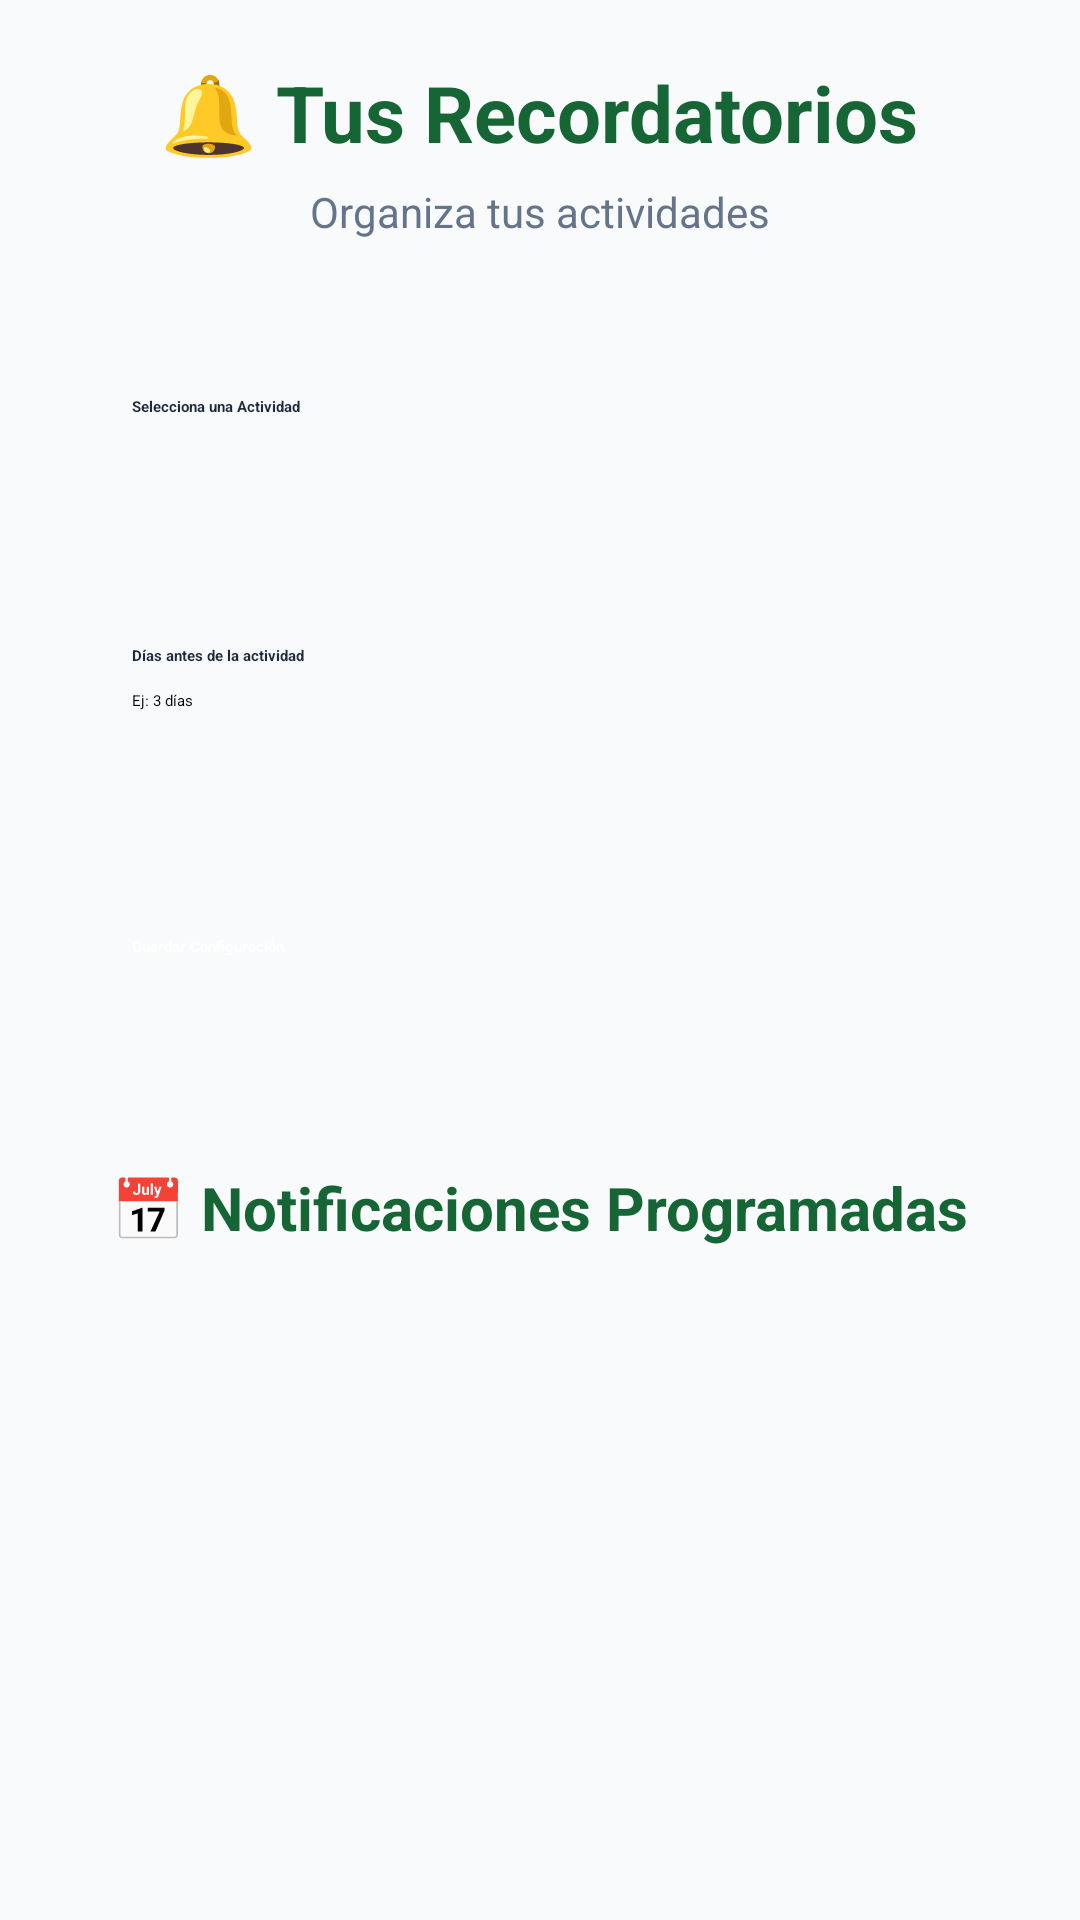

This screen was rendered from an Android layout file. Write that file and the resources it references.
<!-- AndroidManifest.xml: application theme Theme.Movil_PANAS_Coop -->
<!-- res/layout/fragment_recordatorio.xml -->
<?xml version="1.0" encoding="utf-8"?>
<androidx.core.widget.NestedScrollView xmlns:android="http://schemas.android.com/apk/res/android"
    android:layout_width="match_parent"
    android:layout_height="match_parent"
    android:background="#F8FAFC"
    android:padding="20dp"
    android:clipToPadding="false">

    <LinearLayout
        android:layout_width="match_parent"
        android:layout_height="wrap_content"
        android:orientation="vertical"
        android:gravity="center_horizontal"
        android:layout_marginBottom="40dp">

        
        <TextView
            android:id="@+id/title"
            android:layout_width="wrap_content"
            android:layout_height="wrap_content"
            android:text="🔔 Tus Recordatorios"
            android:textSize="26sp"
            android:textStyle="bold"
            android:textColor="#166534"
            android:layout_marginBottom="6dp" />

        <TextView
            android:layout_width="wrap_content"
            android:layout_height="wrap_content"
            android:text="Organiza tus actividades"
            android:textColor="#64748B"
            android:textSize="14sp"
            android:layout_marginBottom="28dp" />

        
        <LinearLayout
            android:layout_width="match_parent"
            android:layout_height="wrap_content"
            android:orientation="vertical"
            android:background="@drawable/bg_card_gradient"
            android:elevation="6dp"
            android:padding="24dp"
            android:layout_marginBottom="32dp"
            android:clipToOutline="true">

            
            <TextView
                android:text="Selecciona una Actividad"
                android:textStyle="bold"
                android:textColor="#1E293B"
                android:layout_marginBottom="8dp"
                android:layout_width="wrap_content"
                android:layout_height="wrap_content" />

            <Spinner
                android:id="@+id/spinnerActividades"
                android:layout_width="match_parent"
                android:layout_height="48dp"
                android:background="@drawable/edit_text_background"
                android:layout_marginBottom="20dp" />

            
            <TextView
                android:text="Días antes de la actividad"
                android:textStyle="bold"
                android:textColor="#1E293B"
                android:layout_marginBottom="8dp"
                android:layout_width="wrap_content"
                android:layout_height="wrap_content" />

            <EditText
                android:id="@+id/etDiasActividad"
                android:layout_width="match_parent"
                android:layout_height="48dp"
                android:hint="Ej: 3 días"
                android:inputType="number"
                android:background="@drawable/edit_text_background"
                android:layout_marginBottom="20dp" />

            
            <Button
                android:id="@+id/btnGuardarConfig"
                android:layout_width="match_parent"
                android:layout_height="wrap_content"
                android:text="Guardar Configuración"
                android:textStyle="bold"
                android:textColor="#FFFFFF"
                android:drawablePadding="8dp"
                android:backgroundTint="#166534"
                android:paddingVertical="14dp" />
        </LinearLayout>

        
        <TextView
            android:layout_width="wrap_content"
            android:layout_height="wrap_content"
            android:layout_marginBottom="12dp"
            android:text="📅 Notificaciones Programadas"
            android:textColor="#166534"
            android:textSize="20sp"
            android:textStyle="bold" />

        
        <androidx.recyclerview.widget.RecyclerView
            android:id="@+id/recycler_view_notifications"
            android:layout_width="match_parent"
            android:layout_height="match_parent"
            android:nestedScrollingEnabled="false"
            android:layout_marginBottom="32dp" />
    </LinearLayout>
</androidx.core.widget.NestedScrollView>
<!-- resources referenced by this layout -->
<resources>

</resources>
